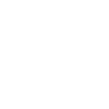
t = 0.00 s
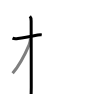
t = 2.50 s
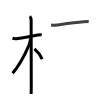
t = 4.75 s
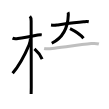
t = 7.25 s
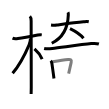
t = 9.50 s
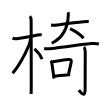
t = 12.00 s

The animated SVG that drew these frames (rendered in a browser with its animation timeline set to each time). Animation: 12 SMIL elements (animate=12); one cycle of 12.00 s.

<svg width="109px" height="109px" viewBox="0 0 px 109px" xmlns="http://www.w3.org/2000/svg" xmlns:xlink="http://www.w3.org/1999/xlink" xml:space="preserve" version="1.1"  baseProfile="full">
<path d="M12.53,38.22c1.72,0.78,4.21,0.47,5.49,0.29c6.11-0.88,13.9-2.35,19.76-3.46c1.13-0.21,2.47-0.42,3.98-0.18" style="fill:none;stroke:black;stroke-width:3;opacity:0">
  <animate attributeType="CSS" attributeName="opacity" from="0" to="1" begin="0s" dur="1s" repeatCount="0" fill="freeze" />
</path>
<path d="M29.86,16.25c1.07,1.07,1.29,2.88,1.29,4.67c0,4.7,0.1,59.33,0.1,66.08c0,3.42-0.12,5.69-0.12,6.88" style="fill:none;stroke:black;stroke-width:3;opacity:0">
  <animate attributeType="CSS" attributeName="opacity" from="0" to="1" begin="1s" dur="1s" repeatCount="0" fill="freeze" />
</path>
<path d="M30.44,38.53c0,1.59-0.82,5.19-1.44,6.64c-4.79,11.22-9.5,20.07-16.39,28.16" style="fill:none;stroke:black;stroke-width:3;opacity:0">
  <animate attributeType="CSS" attributeName="opacity" from="0" to="1" begin="2s" dur="1s" repeatCount="0" fill="freeze" />
</path>
<path d="M34.47,48.9c2.4,2.1,6.4,7.23,7.66,10.14" style="fill:none;stroke:black;stroke-width:3;opacity:0">
  <animate attributeType="CSS" attributeName="opacity" from="0" to="1" begin="3s" dur="1s" repeatCount="0" fill="freeze" />
</path>
<path d="M51.02,24.93c2.35,0.32,4.09,0.31,5.85,0.08c6.63-0.88,18.38-2.51,26.63-3.18c1.81-0.15,3.51-0.45,5.26-0.05" style="fill:none;stroke:black;stroke-width:3;opacity:0">
  <animate attributeType="CSS" attributeName="opacity" from="0" to="1" begin="4s" dur="1s" repeatCount="0" fill="freeze" />
</path>
<path d="M67.96,12.25c0.49,0.86,0.36,1.93,0.33,2.88C67.88,27.15,64,37.25,51.75,43.25" style="fill:none;stroke:black;stroke-width:3;opacity:0">
  <animate attributeType="CSS" attributeName="opacity" from="0" to="1" begin="5s" dur="1s" repeatCount="0" fill="freeze" />
</path>
<path d="M70,28.62c4.87,2.34,11.12,6.75,13.5,9.62" style="fill:none;stroke:black;stroke-width:3;opacity:0">
  <animate attributeType="CSS" attributeName="opacity" from="0" to="1" begin="6s" dur="1s" repeatCount="0" fill="freeze" />
</path>
<path d="M44.13,48.46c2.87,0.67,5.65,0.35,8.14,0.05c9.34-1.13,29.1-3.86,38.98-4.9c2.44-0.26,5.28-0.32,7.63,0.43" style="fill:none;stroke:black;stroke-width:3;opacity:0">
  <animate attributeType="CSS" attributeName="opacity" from="0" to="1" begin="7s" dur="1s" repeatCount="0" fill="freeze" />
</path>
<path d="M50.7,60.81c0.82,0.85,1.08,1.78,1.25,2.92c0.5,3.48,1.02,7.29,1.51,10.91c0.18,1.33,0.35,2.63,0.51,3.88" style="fill:none;stroke:black;stroke-width:3;opacity:0">
  <animate attributeType="CSS" attributeName="opacity" from="0" to="1" begin="8s" dur="1s" repeatCount="0" fill="freeze" />
</path>
<path d="M52.58,61.85c5.5-0.91,11.8-1.89,15.67-2.32c2.5-0.28,3.48,0.32,2.92,2.88c-0.71,3.27-1.52,6.8-2.53,11.25" style="fill:none;stroke:black;stroke-width:3;opacity:0">
  <animate attributeType="CSS" attributeName="opacity" from="0" to="1" begin="9s" dur="1s" repeatCount="0" fill="freeze" />
</path>
<path d="M54.6,76.09c3.25-0.27,7.48-0.7,11.9-1.13c1.22-0.12,2.46-0.24,3.69-0.35" style="fill:none;stroke:black;stroke-width:3;opacity:0">
  <animate attributeType="CSS" attributeName="opacity" from="0" to="1" begin="10s" dur="1s" repeatCount="0" fill="freeze" />
</path>
<path d="M83.92,46.97c1.05,1.05,1.31,2.4,1.31,4.6c0,16.08-0.1,32.46-0.1,37.93c0,9.39-5.19,1.97-6.31,0.59" style="fill:none;stroke:black;stroke-width:3;opacity:0">
  <animate attributeType="CSS" attributeName="opacity" from="0" to="1" begin="11s" dur="1s" repeatCount="0" fill="freeze" />
</path>
</svg>
